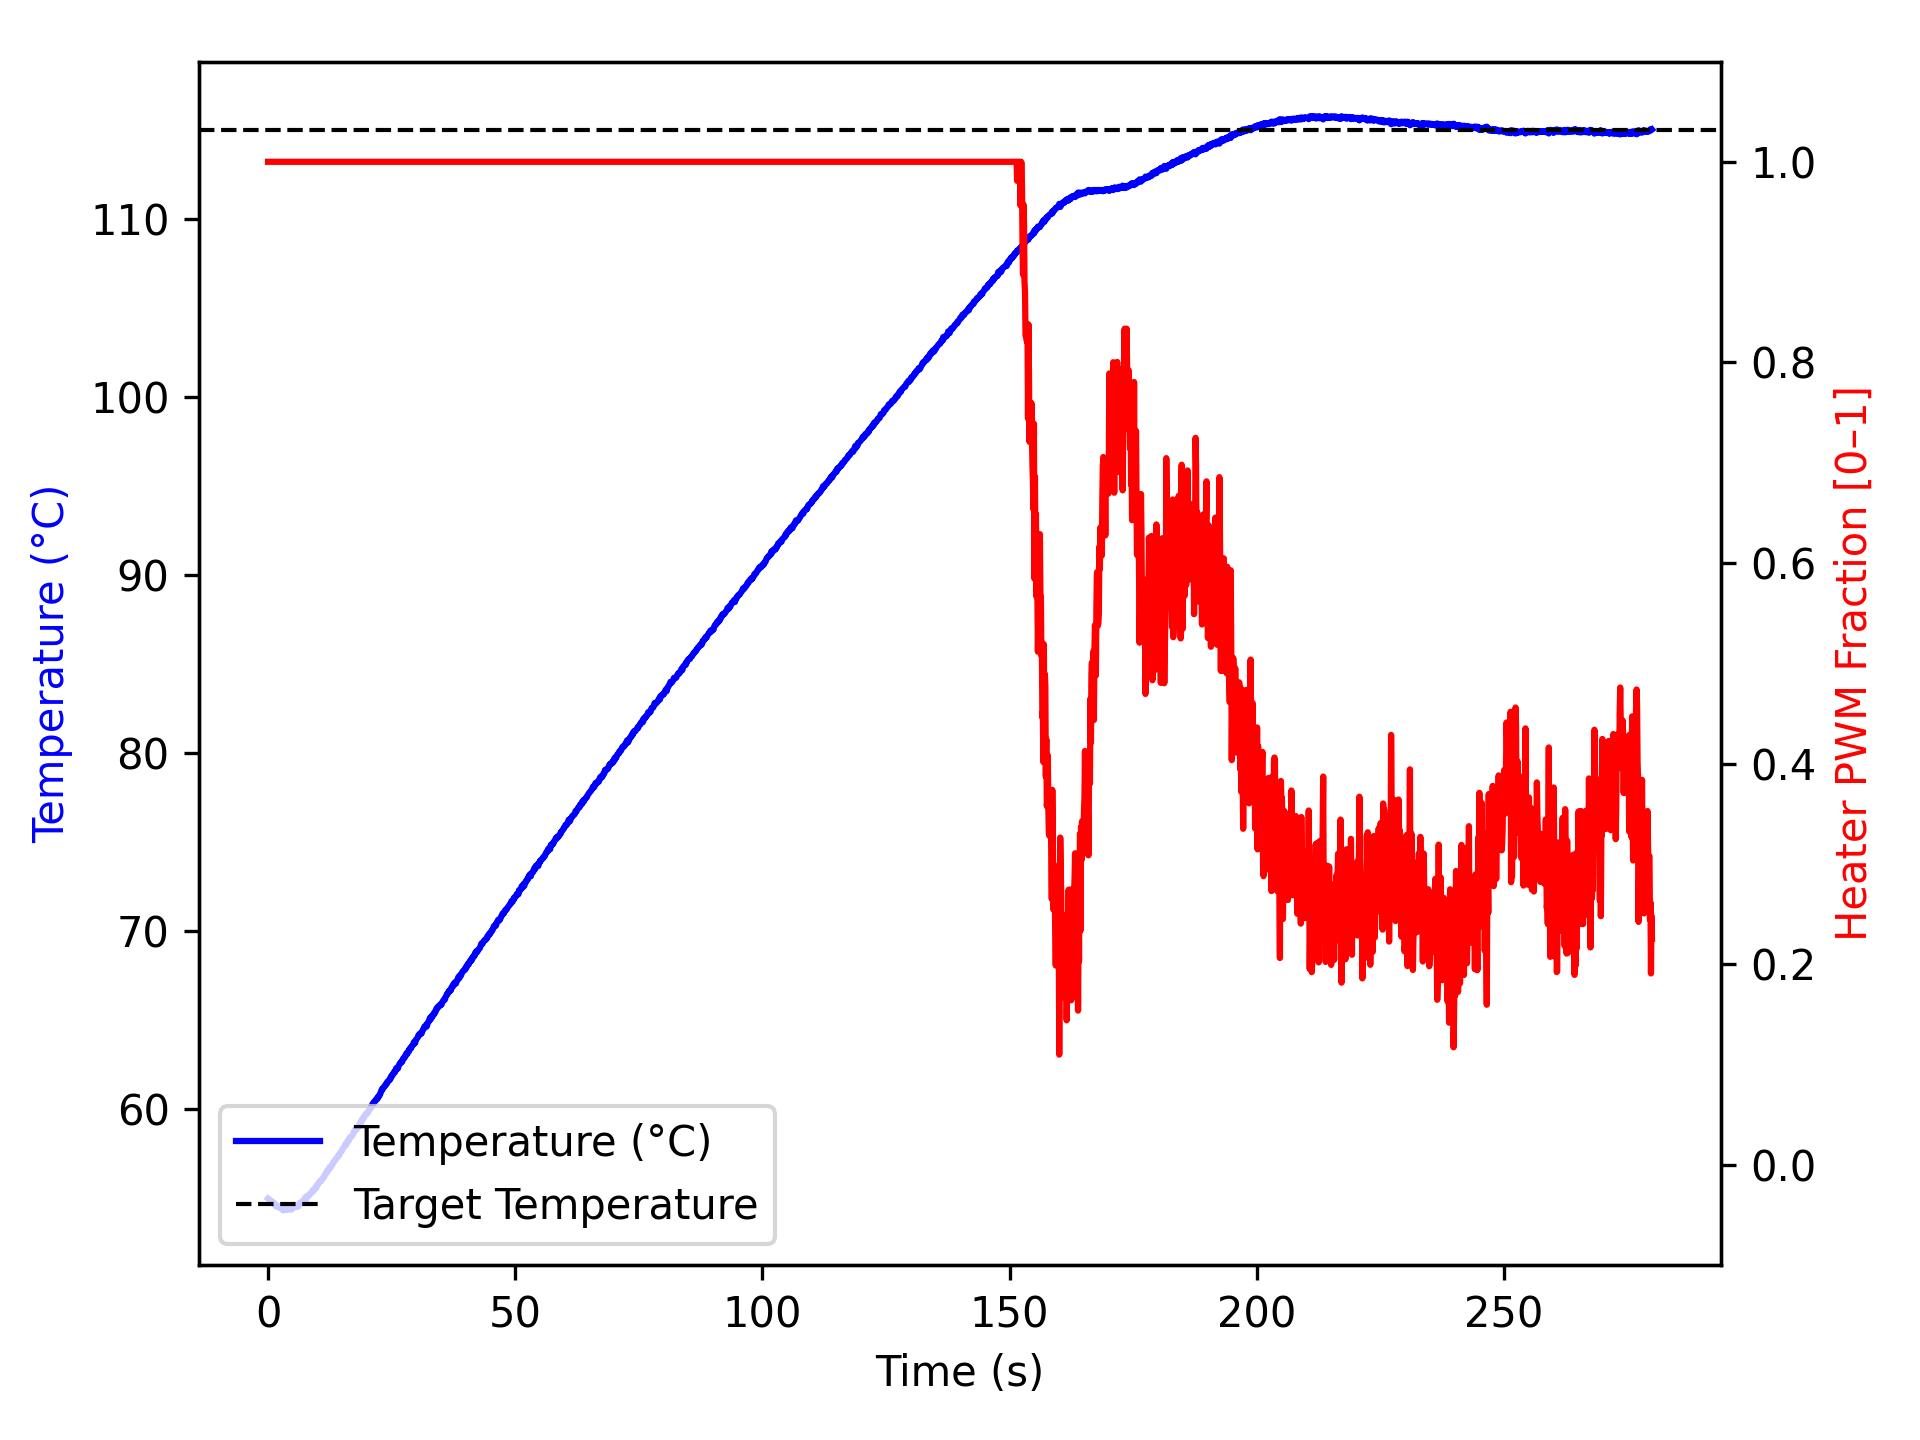

The table this chart was drawn from, first rows:
time_ms, temperature, heater
2, 54.99, 1.0
1105, 54.77, 1.0
1206, 54.7, 1.0
1307, 54.67, 1.0
1408, 54.68, 1.0
1509, 54.59, 1.0
1610, 54.55, 1.0
1711, 54.59, 1.0
1812, 54.59, 1.0
1913, 54.57, 1.0
2014, 54.57, 1.0
2116, 54.5, 1.0
2216, 54.49, 1.0
2316, 54.55, 1.0
2417, 54.47, 1.0
2518, 54.52, 1.0
2620, 54.47, 1.0
2721, 54.45, 1.0
2822, 54.45, 1.0
2924, 54.36, 1.0
3025, 54.42, 1.0
3126, 54.32, 1.0
3227, 54.42, 1.0
3327, 54.45, 1.0
3427, 54.45, 1.0
3527, 54.42, 1.0
3627, 54.41, 1.0
3727, 54.37, 1.0
3827, 54.41, 1.0
3927, 54.36, 1.0
4028, 54.45, 1.0
4128, 54.45, 1.0
4228, 54.45, 1.0
4329, 54.47, 1.0
4429, 54.4, 1.0
4529, 54.48, 1.0
4630, 54.47, 1.0
4730, 54.36, 1.0
4830, 54.45, 1.0
4930, 54.45, 1.0
5030, 54.49, 1.0
5130, 54.5, 1.0
5231, 54.52, 1.0
5332, 54.52, 1.0
5433, 54.52, 1.0
5534, 54.52, 1.0
5634, 54.54, 1.0
5735, 54.52, 1.0
5835, 54.62, 1.0
5935, 54.59, 1.0
6036, 54.59, 1.0
6136, 54.55, 1.0
6236, 54.56, 1.0
6337, 54.67, 1.0
6437, 54.75, 1.0
6537, 54.75, 1.0
6637, 54.75, 1.0
6737, 54.77, 1.0
6837, 54.74, 1.0
6937, 54.81, 1.0
... 2,721 more rows
